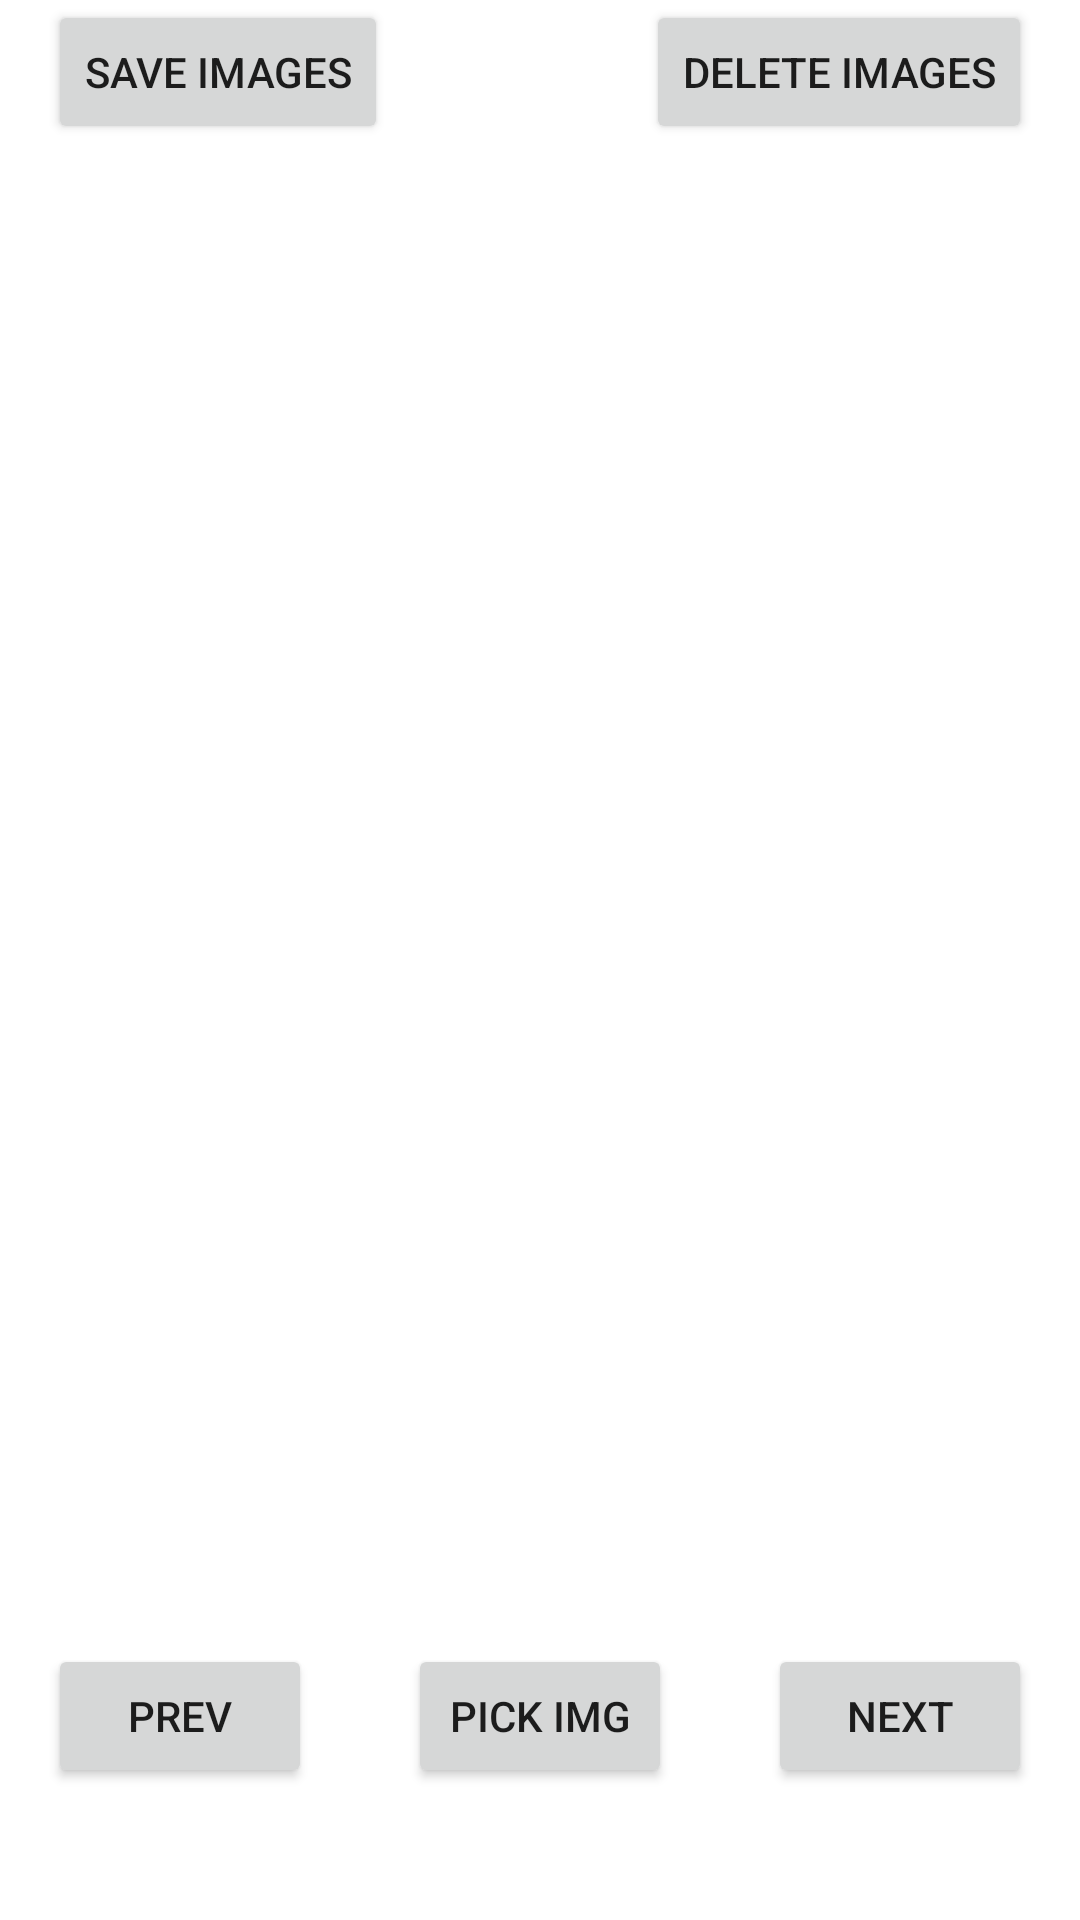

Android layout source for this screen:
<!-- AndroidManifest.xml: application theme Theme.AppEnea -->
<!-- res/layout/folder_image_switcher_activity.xml -->
<LinearLayout xmlns:android="http://schemas.android.com/apk/res/android"
    android:layout_width="match_parent"
    android:layout_height="match_parent"
    android:layout_gravity="end"
    android:orientation="vertical"
    android:paddingLeft="16dp"
    android:paddingRight="16dp">

    <LinearLayout
        android:layout_width="match_parent"
        android:layout_height="wrap_content">

        <Button
            android:id="@+id/save_image_button"
            android:layout_width="wrap_content"
            android:layout_height="wrap_content"
            android:text="Save Images" />


        <Space
            android:layout_width="wrap_content"
            android:layout_height="wrap_content"
            android:layout_weight="1" />

        <Button
            android:id="@+id/delete_image_button"
            android:layout_width="wrap_content"
            android:layout_height="wrap_content"
            android:text="Delete Images"
            android:textAlignment="center" />

    </LinearLayout>

    <LinearLayout
        android:layout_width="match_parent"
        android:layout_height="500dp">

        <ImageSwitcher
            android:id="@+id/imageSwitcher"
            android:layout_width="match_parent"
            android:layout_height="match_parent" />

    </LinearLayout>

    <LinearLayout
        android:layout_width="match_parent"
        android:layout_height="wrap_content"
        android:layout_gravity="bottom">

        <Button
            android:id="@+id/previous_button"
            android:layout_width="wrap_content"
            android:layout_height="wrap_content"
            android:text="Prev" />

        <Space
            android:layout_width="wrap_content"
            android:layout_height="wrap_content"
            android:layout_weight="1" />

        <Button
            android:id="@+id/pick_button"
            android:layout_width="wrap_content"
            android:layout_height="wrap_content"
            android:text="pick img" />

        <Space
            android:layout_width="wrap_content"
            android:layout_height="wrap_content"
            android:layout_weight="1" />

        <Button
            android:id="@+id/next_button"
            android:layout_width="wrap_content"
            android:layout_height="wrap_content"
            android:text="Next" />

    </LinearLayout>


</LinearLayout>
<!-- resources referenced by this layout -->
<resources>
  <style name="Theme.AppEnea" parent="Theme.MaterialComponents.DayNight.DarkActionBar">
          
          <item name="colorPrimary">@color/purple_500</item>
          <item name="colorPrimaryVariant">@color/purple_700</item>
          <item name="colorOnPrimary">@color/white</item>
          
          <item name="colorSecondary">@color/teal_200</item>
          <item name="colorSecondaryVariant">@color/teal_700</item>
          <item name="colorOnSecondary">@color/black</item>
          
          <item name="android:statusBarColor" tools:targetApi="l">?attr/colorPrimaryVariant</item>
          
      </style>
  <!-- not gathered from this repository: default colours our renderer supplied (Android Studio template values) -->
  <color name="purple_500">#FF6200EE</color>
  <color name="purple_700">#FF3700B3</color>
  <color name="teal_200">#FF03DAC5</color>
  <color name="teal_700">#FF018786</color>
  <color name="black">#FF000000</color>
  <color name="white">#FFFFFFFF</color>
</resources>
